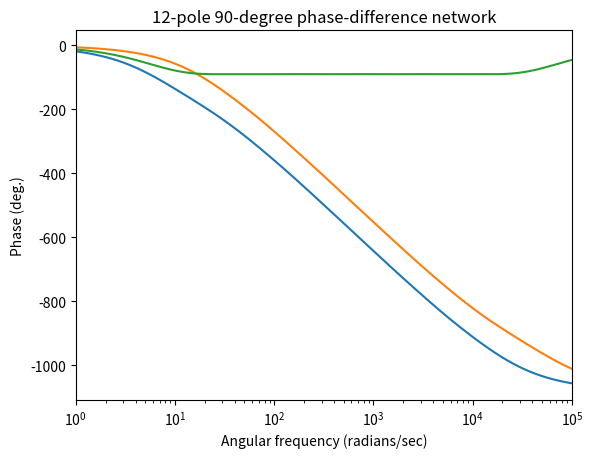

Write the Python code that produced this figure.
"""
[redacted]
Network."
[redacted]
Networks Without a Large Spread of Capacitor Values."
[redacted]
"""
import numpy
import numpy.polynomial.polynomial as poly


class PhaseDifferenceNetwork:
    def __init__(self, poles_a, poles_b, min_frequency, max_frequency, error_in_degrees):
        self.poles_a = poles_a
        self.poles_b = poles_b
        self.allpass_count = len(self.poles_a) + len(self.poles_b)
        self.min_frequency = float(min_frequency)
        self.max_frequency = float(max_frequency)
        self.error_in_degrees = error_in_degrees

    def phase(self, frequencies):
        """Compute the unwrapped phase at a given frequency. Avoids numerical
        unwrapping by using an analytical formula for the phase contribution of
        a one-pole one-zero allpass filter along the imaginary axis:

        H = (s + p) / (s - p)
        phase(w) = pi + 2 arctan(w / p)

        See https://ccrma.stanford.edu/realsimple/DelayVar/Phasing_First_Order_Allpass_Filters.html.
        Note that the reference uses the "break frequency" w_b = -p, which means
        we have a sign flip relative to them.
        """
        def phase(w, a):
            return numpy.pi + 2 * numpy.arctan(w / a)

        # Add multiples of 2pi so that the graph is close to 0 at DC
        offset = -numpy.sum(phase(0, self.poles_a))
        offset = 2 * numpy.pi * round(offset / (2 * numpy.pi))

        w = 2 * numpy.pi * frequencies

        phase_a = offset
        for pole in self.poles_a:
            phase_a += phase(w, pole)
        phase_b = offset
        for pole in self.poles_b:
            phase_b += phase(w, pole)

        return phase_a, phase_b

    def plot(self):
        """Plot the phase responses with matplotlib.
        """
        import matplotlib.pyplot as plt

        plt.semilogx()
        plt.xlim(1.0, 100e3)
        plt.title(f"{self.allpass_count}-pole 90-degree phase-difference network")
        plt.xlabel("Angular frequency (radians/sec)")
        plt.ylabel("Phase (deg.)")
        #plt.ylim(-180, 180)
        w = numpy.geomspace(1, 100e3, 2000, endpoint=False)
        phase_a, phase_b = self.phase(w)
        phase_difference = phase_a - phase_b
        plt.plot(w, numpy.rad2deg(phase_a), label="Network A phase response")
        plt.plot(w, numpy.rad2deg(phase_b), label="Network B phase response")
        plt.plot(w, numpy.rad2deg(phase_difference), label="Phase difference")
        plt.show()

    def get_average_group_delay(self):
        """Compute the group delay of each network over the specified bandwidth, averaged
        over the bandwidth and averaged across the two networks.

        This uses a shortcut employing the Fundamental Theorem of Calculus. Since phase
        response is the antiderivative of group delay (aside from a sign flip), this average
        can be found by simply computing the phase response at the two endpoints of the
        interval and dividing by the difference between the endpoints. In formula:

        f1 = min angular frequency
        f2 = max angular frequency
        average group delay = -(phase_response(f2) - phase_response(f1)) / (f2 - f1)

        The group delay is in seconds, or at least I think so. (If you walk through what
        happens if H = e^(sT), you get a group delay of T.)
        """
        endpoints = numpy.array([self.min_frequency, self.max_frequency])
        # The endpoints are here specified in frequency. When computing this denominator,
        # the interval size must be converted to angular frequency, hence multiplication by
        # 2pi.
        k = 1 / ((endpoints[1] - endpoints[0]) * 2 * numpy.pi)
        phase_a, phase_b = self.phase(endpoints)
        group_delay_a = -(phase_a[1] - phase_a[0]) * k
        group_delay_b = -(phase_b[1] - phase_b[0]) * k
        average_group_delay = (group_delay_a + group_delay_b) * 0.5
        return average_group_delay

    def print(self):
        """Print all filter coefficients to full precision, as well as some
        human-readable technical specs.
        """
        print("90-degree phase differencing network")
        print("Poles, path A: " + ", ".join([x.astype(str) for x in self.poles_a]))
        print("Poles, path B: " + ", ".join([x.astype(str) for x in self.poles_b]))
        print(f"Error: {self.error_in_degrees:.4}°")
        print()

        average_group_delay = self.get_average_group_delay()
        print(f"Average group delay over specified bandwidth: {average_group_delay * 1e3:.4}ms")

def design_weaver_method(min_frequency, max_frequency, n):
    k_prime = min_frequency / max_frequency
    k = numpy.sqrt(1 - k_prime * k_prime)
    sqrt_k = numpy.sqrt(k)
    ell = 0.5 * (1 - sqrt_k) / (1 + sqrt_k)
    q_prime = ell + 2 * (ell ** 5) + 15 * (ell ** 9)
    q = numpy.exp(numpy.pi * numpy.pi / numpy.log(q_prime))

    if n % 2 == 0:
        r_a = r_b = numpy.arange(1, n // 2 + 1)
    else:
        r_a = numpy.arange(1, (n + 1) // 2 + 1)
        r_b = numpy.arange(1, (n - 1) // 2 + 1)
    phi_a = numpy.pi / (4 * n) * (4 * r_a - 3)
    phi_b = numpy.pi / (4 * n) * (4 * r_b - 1)
    phi_a_prime = numpy.arctan(
        (q ** 2 - q ** 6) * numpy.sin(4 * phi_a)
        / (1 + (q ** 2 + q ** 6) * numpy.cos(4 * phi_a))
    )
    phi_b_prime = numpy.arctan(
        (q ** 2 - q ** 6) * numpy.sin(4 * phi_b)
        / (1 + (q ** 2 + q ** 6) * numpy.cos(4 * phi_b))
    )
    poles_a = numpy.tan(phi_a - phi_a_prime) / numpy.sqrt(k_prime)
    poles_b = numpy.tan(phi_b - phi_b_prime) / numpy.sqrt(k_prime)

    return poles_a, poles_b


def design_weaver_method_2(
    min_frequency,
    max_frequency,
    *,
    n=None,
    max_error_in_degrees=None
):
    k_prime = min_frequency / max_frequency
    k = numpy.sqrt(1 - k_prime * k_prime)
    sqrt_k = numpy.sqrt(k)
    ell = 0.5 * (1 - sqrt_k) / (1 + sqrt_k)
    q_prime = ell + 2 * (ell ** 5) + 15 * (ell ** 9)
    ln_q = numpy.pi ** 2 / numpy.log(q_prime)
    q = numpy.exp(ln_q)

    if n is None and max_error_in_degrees is None:
        raise TypeError("Please specify either 'n' or 'max_error_in_degrees'.")
    elif n is not None and max_error_in_degrees is not None:
        raise TypeError("Both 'n' and 'max_error_in_degrees' are specified. You can only specify one.")
    elif n is not None and max_error_in_degrees is None:
        # All OK.
        pass
    elif n is None and max_error_in_degrees is not None:
        n = int(numpy.ceil(numpy.log(max_error_in_degrees * numpy.pi / 720) / ln_q))
    error_in_degrees = 720 * q ** n / numpy.pi

    r = numpy.arange(1, n + 1)
    phi = numpy.pi / (4 * n) * (2 * r - 1)
    phi_prime = numpy.arctan(
        (q ** 2 - q ** 6) * numpy.sin(4 * phi)
        / (1 + (q ** 2 + q ** 6) * numpy.cos(4 * phi))
    )
    poles = -2 * numpy.pi * min_frequency * numpy.tan(phi - phi_prime) / numpy.sqrt(k_prime)
    poles_a = poles[0::2]
    poles_b = poles[1::2]

    return PhaseDifferenceNetwork(poles_a, poles_b, min_frequency, max_frequency, error_in_degrees)

if __name__ == "__main__":
    filter_ = design_weaver_method_2(20, 20000, n=12)
    filter_.print()
    filter_.plot()
